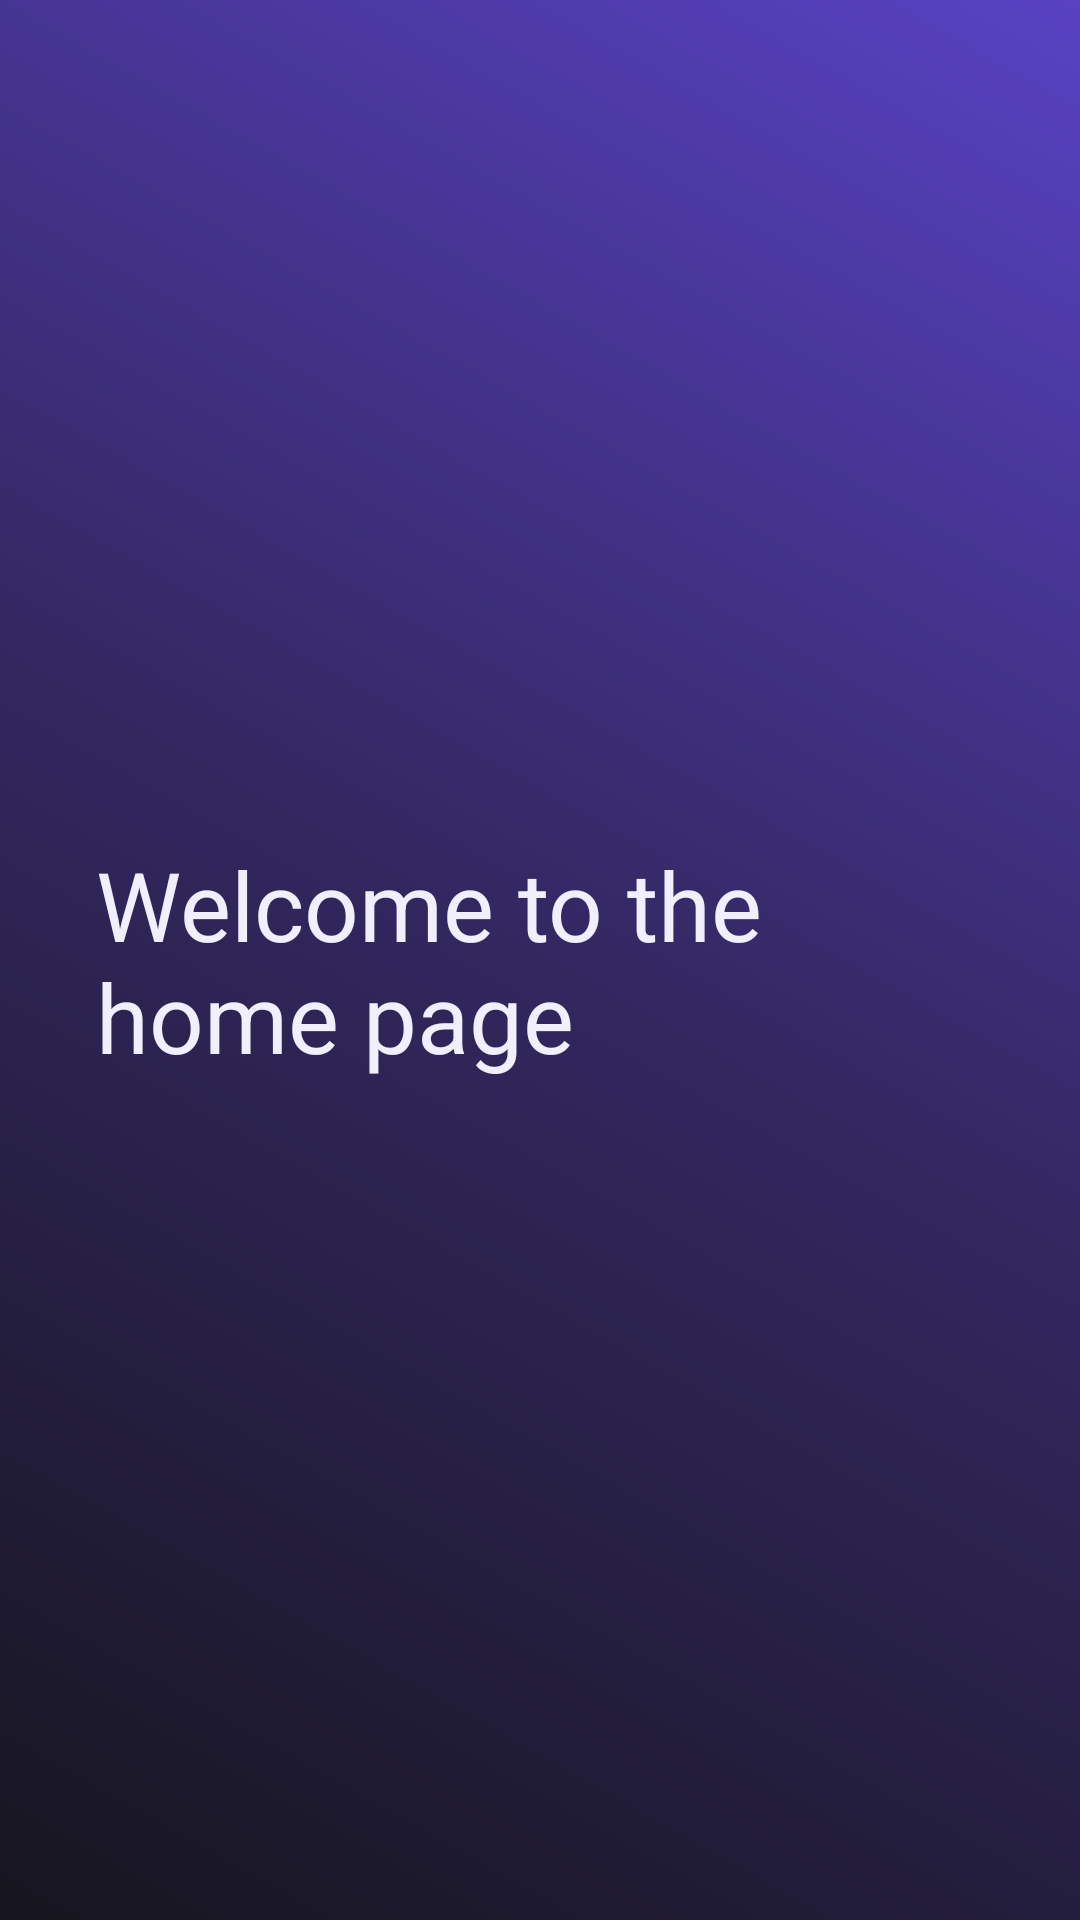

The Android layout XML behind this screen, and the referenced resources:
<!-- AndroidManifest.xml: application theme Theme.OPSC7311ICETASK2 -->
<!-- res/layout/activity_home.xml -->
<?xml version="1.0" encoding="utf-8"?>
<androidx.constraintlayout.widget.ConstraintLayout xmlns:android="http://schemas.android.com/apk/res/android"
    xmlns:app="http://schemas.android.com/apk/res-auto"
    xmlns:tools="http://schemas.android.com/tools"
    android:layout_width="match_parent"
    android:layout_height="match_parent"
    android:background="@drawable/gradient"
    android:padding="32dp"
    tools:context=".HomeActivity">

    <TextView
        android:layout_width="wrap_content"
        android:layout_height="wrap_content"
        android:text="Welcome to the home page"
        android:textSize="32sp"
        android:textColor="@color/violet12"
        app:layout_constraintBottom_toBottomOf="parent"
        app:layout_constraintEnd_toEndOf="parent"
        app:layout_constraintHorizontal_bias="0.5"
        app:layout_constraintStart_toStartOf="parent"
        app:layout_constraintTop_toTopOf="parent"
        app:layout_constraintVertical_bias="0.5" />


</androidx.constraintlayout.widget.ConstraintLayout>
<!-- resources referenced by this layout -->
<resources>
  <color name="violet12">#F1EEFE</color>
  <!-- drawable gradient (drawable) -->
  <?xml version="1.0" encoding="utf-8"?>
  
  <selector xmlns:android="http://schemas.android.com/apk/res/android">
      <item>
          <shape>
              <gradient
                  android:startColor="@color/violet1"
                  android:centerColor="@color/violet5"
                  android:endColor="@color/violet8"
                  android:type="linear"
                  android:angle="45"
                  />
          </shape>
      </item>
  </selector>
  <style name="Theme.OPSC7311ICETASK2" parent="Theme.MaterialComponents.DayNight.NoActionBar">
          
          <item name="colorPrimary">@color/violet11</item>
          <item name="colorPrimaryVariant">@color/violet5</item>
          <item name="colorOnPrimary">@color/violet12</item>
          
          <item name="colorSecondary">@color/violet10</item>
          <item name="colorSecondaryVariant">@color/violet4</item>
          <item name="colorOnSecondary">@color/violet4</item>
          
          <item name="android:statusBarColor">?attr/colorPrimaryVariant</item>
          
          <item name="android:state_pressed">@color/violet1</item>
          <item name="android:textColorHint">@color/violet12</item>
  
      </style>
  <color name="violet1">#17151F</color>
  <color name="violet5">#32275F</color>
  <color name="violet8">#5842C3</color>
  <color name="violet11">#9E8CFC</color>
  <color name="violet10">#7C66DC</color>
  <color name="violet4">#2C2250</color>
</resources>
